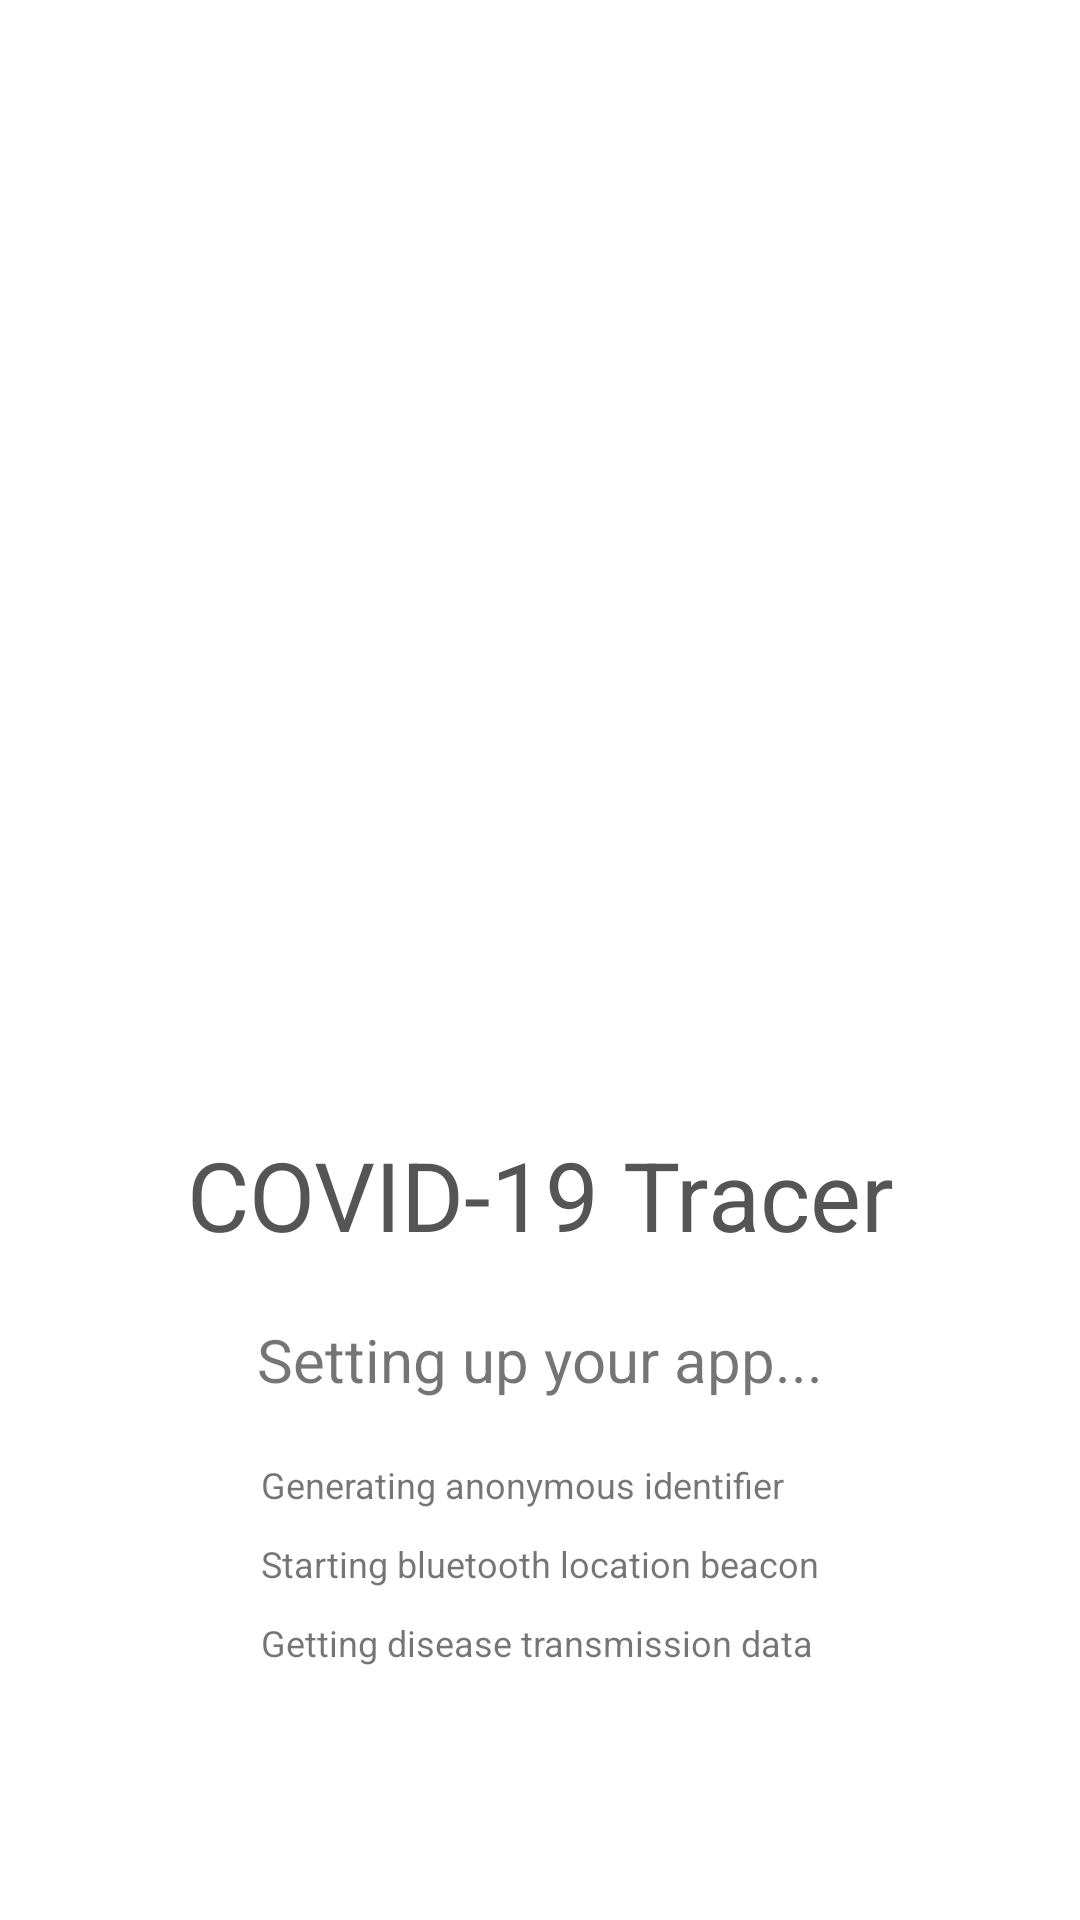

Reconstruct the res/layout file that produces this screen, plus the resources it refers to.
<!-- AndroidManifest.xml: application theme AppTheme -->
<!-- res/layout/activity_welcome.xml -->
<?xml version="1.0" encoding="utf-8"?>
<androidx.constraintlayout.widget.ConstraintLayout xmlns:android="http://schemas.android.com/apk/res/android"
    xmlns:app="http://schemas.android.com/apk/res-auto"
    xmlns:tools="http://schemas.android.com/tools"
    android:layout_width="match_parent"
    android:layout_height="match_parent"
    android:background="#ffffff"
    tools:context=".gui.Welcome">

    <androidx.constraintlayout.widget.ConstraintLayout
        android:layout_width="wrap_content"
        android:layout_height="wrap_content"
        app:layout_constraintBottom_toTopOf="@id/welcome_button_next"
        app:layout_constraintLeft_toLeftOf="parent"
        app:layout_constraintRight_toRightOf="parent"
        app:layout_constraintTop_toTopOf="parent">

        <ImageView
            android:id="@+id/welcome_image"
            android:layout_width="350dp"
            android:layout_height="350dp"
            android:scaleType="fitXY"
            android:padding="@dimen/marginMedium"
            android:src="@drawable/virus"
            app:layout_constraintLeft_toLeftOf="parent"
            app:layout_constraintRight_toRightOf="parent"
            app:layout_constraintTop_toTopOf="parent" />

        <TextView
            android:id="@+id/welcome_title"
            android:layout_width="wrap_content"
            android:layout_height="wrap_content"
            app:layout_constraintTop_toBottomOf="@id/welcome_image"
            app:layout_constraintLeft_toLeftOf="parent"
            app:layout_constraintRight_toRightOf="parent"
            android:text="@string/welcome_title"
            android:textColor="@color/colorDarkGrey"
            android:textSize="@dimen/textExtraLarge" />

        <TextView
            android:id="@+id/welcome_subtitle"
            android:layout_width="wrap_content"
            android:layout_height="wrap_content"
            app:layout_constraintTop_toBottomOf="@id/welcome_title"
            app:layout_constraintLeft_toLeftOf="parent"
            app:layout_constraintRight_toRightOf="parent"
            android:paddingTop="@dimen/marginLarge"
            android:paddingBottom="@dimen/marginLarge"
            android:text="@string/welcome_subtitle"
            android:textSize="@dimen/textMedium" />

        <androidx.constraintlayout.widget.ConstraintLayout
            android:layout_width="wrap_content"
            android:layout_height="wrap_content"
            app:layout_constraintTop_toBottomOf="@id/welcome_subtitle"
            app:layout_constraintLeft_toLeftOf="parent"
            app:layout_constraintRight_toRightOf="parent">

            <TextView
                android:id="@+id/welcome_progress_id"
                android:layout_width="wrap_content"
                android:layout_height="wrap_content"
                app:layout_constraintTop_toTopOf="parent"
                app:layout_constraintLeft_toLeftOf="parent"
                android:text="@string/welcome_progress_id"
                android:textSize="@dimen/textSmall" />

            <TextView
                android:id="@+id/welcome_progress_beacon"
                android:layout_width="wrap_content"
                android:layout_height="wrap_content"
                app:layout_constraintTop_toBottomOf="@id/welcome_progress_id"
                app:layout_constraintLeft_toLeftOf="parent"
                android:paddingTop="@dimen/marginMedium"
                android:paddingBottom="@dimen/marginMedium"
                android:text="@string/welcome_progress_beacon"
                android:textSize="@dimen/textSmall" />

            <TextView
                android:id="@+id/welcome_progress_data"
                android:layout_width="wrap_content"
                android:layout_height="wrap_content"
                app:layout_constraintTop_toBottomOf="@id/welcome_progress_beacon"
                app:layout_constraintLeft_toLeftOf="parent"
                android:text="@string/welcome_progress_data"
                android:textSize="@dimen/textSmall" />

        </androidx.constraintlayout.widget.ConstraintLayout>


    </androidx.constraintlayout.widget.ConstraintLayout>

    <Button
        android:id="@+id/welcome_button_next"
        android:layout_width="match_parent"
        android:layout_height="wrap_content"
        app:layout_constraintBottom_toBottomOf="parent"
        app:layout_constraintLeft_toLeftOf="parent"
        app:layout_constraintRight_toRightOf="parent"
        android:layout_margin="@dimen/marginMedium"
        android:text="@string/next"
        android:visibility="invisible" />

</androidx.constraintlayout.widget.ConstraintLayout>
<!-- resources referenced by this layout -->
<resources>
  <color name="colorDarkGrey">#555555</color>
  <dimen name="marginLarge">20dp</dimen>
  <dimen name="marginMedium">10dp</dimen>
  <dimen name="textExtraLarge">32sp</dimen>
  <dimen name="textMedium">20sp</dimen>
  <dimen name="textSmall">12sp</dimen>
  <string name="next">Next</string>
  <string name="welcome_progress_beacon">Starting bluetooth location beacon</string>
  <string name="welcome_progress_data">Getting disease transmission data</string>
  <string name="welcome_progress_id">Generating anonymous identifier</string>
  <string name="welcome_subtitle">Setting up your app...</string>
  <string name="welcome_title">COVID-19 Tracer</string>
  <style name="AppTheme" parent="Theme.AppCompat.Light.DarkActionBar" />
</resources>
